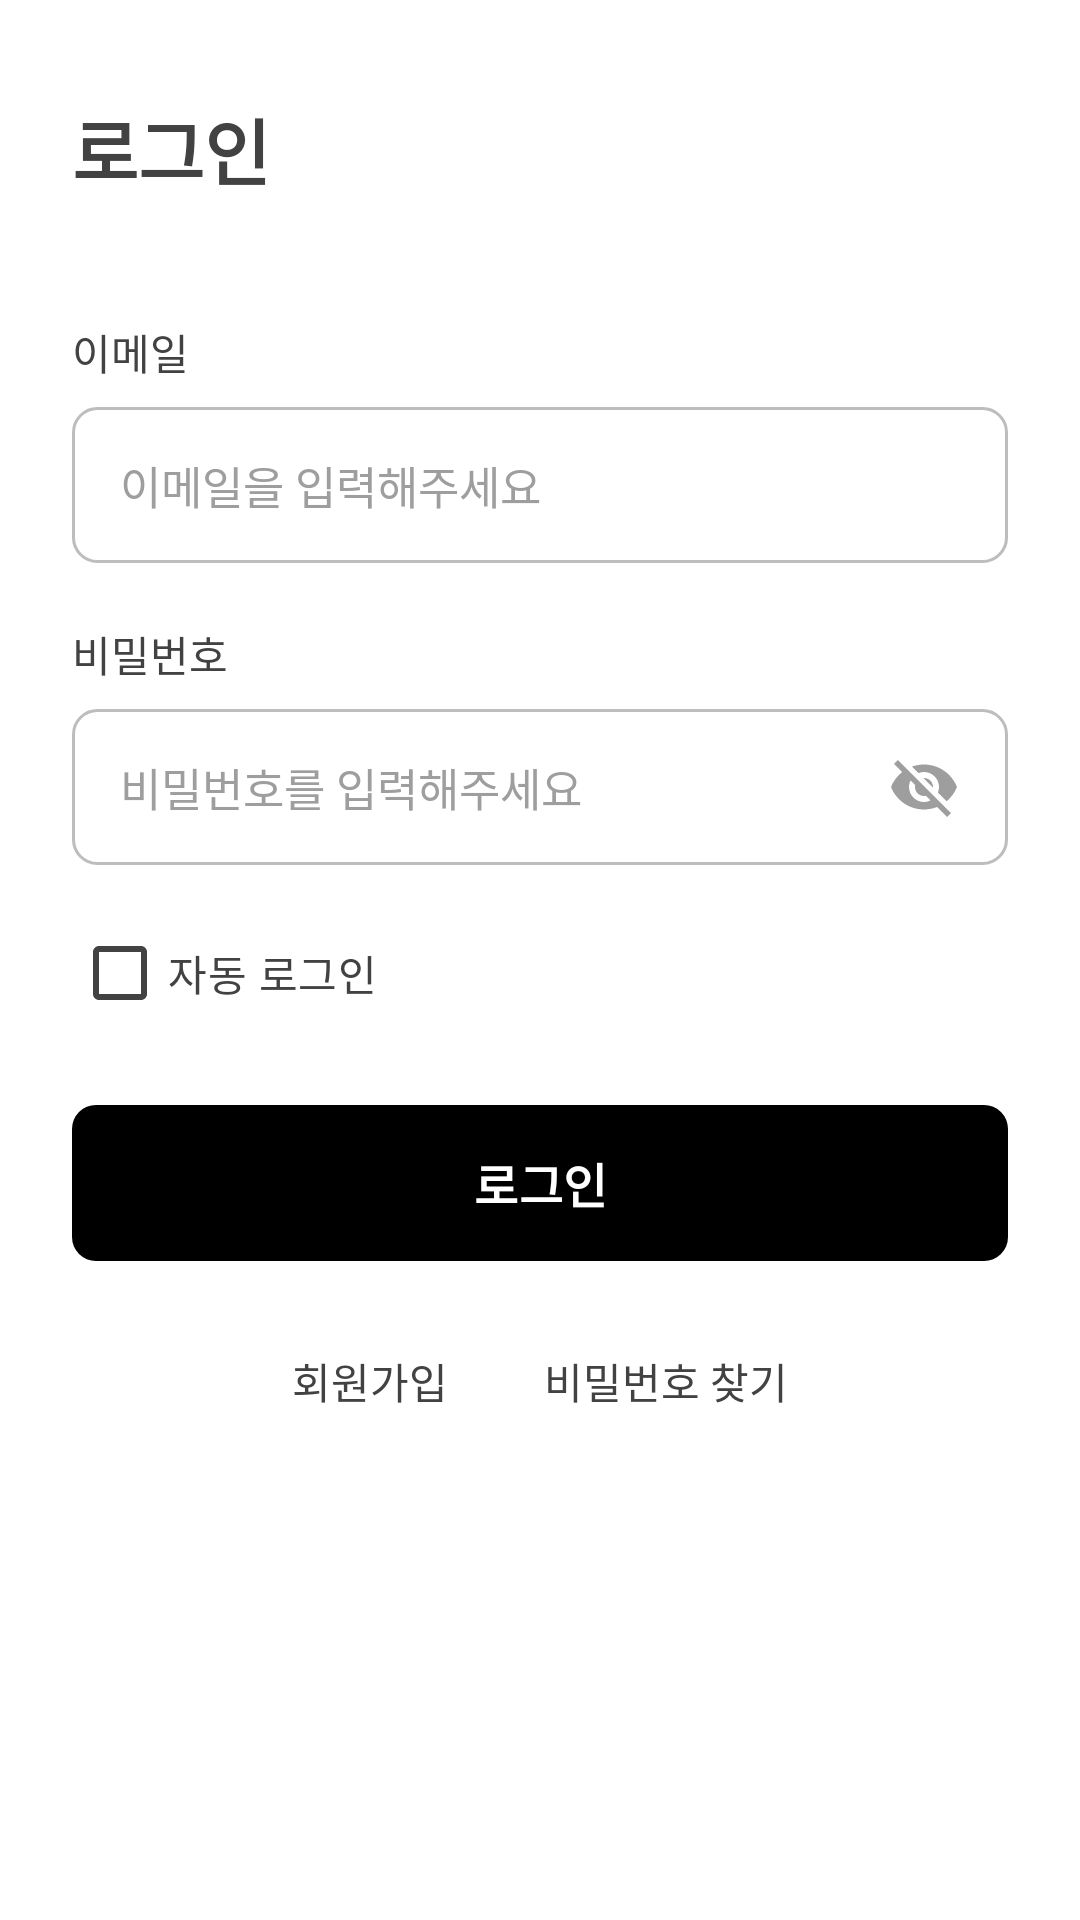

Android layout source for this screen:
<!-- AndroidManifest.xml: application theme Theme.AIRehabPostureApp -->
<!-- res/layout/activity_login.xml -->
<?xml version="1.0" encoding="utf-8"?>
<ScrollView xmlns:android="http://schemas.android.com/apk/res/android"
    xmlns:app="http://schemas.android.com/apk/res-auto"
    xmlns:tools="http://schemas.android.com/tools"
    android:id="@+id/login_root"
    android:layout_width="match_parent"
    android:layout_height="match_parent"
    android:background="@color/white"
    android:fillViewport="true"
    tools:context=".LoginActivity">

    <LinearLayout
        android:layout_width="match_parent"
        android:layout_height="wrap_content"
        android:orientation="vertical"
        android:paddingStart="@dimen/screen_padding_horizontal"
        android:paddingTop="32dp"
        android:paddingEnd="@dimen/screen_padding_horizontal"
        android:paddingBottom="32dp">

        
        <TextView
            android:id="@+id/login_title"
            android:layout_width="wrap_content"
            android:layout_height="wrap_content"
            android:text="@string/login"
            android:textColor="@color/gray_dark"
            android:textSize="24sp"
            android:textStyle="bold" />

        
        <TextView
            android:id="@+id/login_email_label"
            android:layout_width="wrap_content"
            android:layout_height="wrap_content"
            android:layout_marginTop="40dp"
            android:text="@string/email"
            android:textColor="@color/gray_dark"
            android:textSize="14sp" />

        <EditText
            android:id="@+id/login_email_input"
            android:layout_width="match_parent"
            android:layout_height="@dimen/input_height"
            android:layout_marginTop="8dp"
            android:autofillHints="emailAddress"
            android:background="@drawable/bg_input"
            android:hint="@string/email_hint"
            android:imeOptions="actionNext"
            android:inputType="textEmailAddress"
            android:paddingStart="16dp"
            android:paddingEnd="16dp"
            android:textColor="@color/gray_dark"
            android:textColorHint="@color/gray"
            android:textSize="15sp" />

        
        <TextView
            android:id="@+id/login_password_label"
            android:layout_width="wrap_content"
            android:layout_height="wrap_content"
            android:layout_marginTop="20dp"
            android:text="@string/password"
            android:textColor="@color/gray_dark"
            android:textSize="14sp" />

        <FrameLayout
            android:layout_width="match_parent"
            android:layout_height="@dimen/input_height"
            android:layout_marginTop="8dp">

            <EditText
                android:id="@+id/login_password_input"
                android:layout_width="match_parent"
                android:layout_height="match_parent"
                android:autofillHints="password"
                android:background="@drawable/bg_input"
                android:hint="@string/password_hint"
                android:imeOptions="actionDone"
                android:inputType="textPassword"
                android:paddingStart="16dp"
                android:paddingEnd="52dp"
                android:textColor="@color/gray_dark"
                android:textColorHint="@color/gray"
                android:textSize="15sp" />

            <ImageButton
                android:id="@+id/login_password_toggle"
                android:layout_width="48dp"
                android:layout_height="48dp"
                android:layout_gravity="end|center_vertical"
                android:layout_marginEnd="4dp"
                android:background="?attr/selectableItemBackgroundBorderless"
                android:contentDescription="@string/show_password"
                android:src="@drawable/ic_visibility_off" />
        </FrameLayout>

        
        <CheckBox
            android:id="@+id/login_auto_login_checkbox"
            android:layout_width="wrap_content"
            android:layout_height="wrap_content"
            android:layout_marginTop="12dp"
            android:minHeight="48dp"
            android:text="@string/auto_login"
            android:textColor="@color/gray_dark"
            android:textSize="14sp"
            app:buttonTint="@color/gray_dark" />

        
        <com.google.android.material.button.MaterialButton
            android:id="@+id/login_button"
            android:layout_width="match_parent"
            android:layout_height="@dimen/button_height"
            android:layout_marginTop="20dp"
            android:insetTop="0dp"
            android:insetBottom="0dp"
            android:text="@string/login"
            android:textColor="@color/white"
            android:textSize="16sp"
            android:textStyle="bold"
            app:backgroundTint="@color/primary"
            app:cornerRadius="@dimen/radius_default" />

        
        <LinearLayout
            android:layout_width="wrap_content"
            android:layout_height="wrap_content"
            android:layout_gravity="center_horizontal"
            android:layout_marginTop="16dp"
            android:orientation="horizontal">

            <TextView
                android:id="@+id/login_sign_up_text"
                android:layout_width="wrap_content"
                android:layout_height="wrap_content"
                android:background="?attr/selectableItemBackground"
                android:gravity="center"
                android:minHeight="48dp"
                android:paddingStart="12dp"
                android:paddingEnd="12dp"
                android:text="@string/sign_up"
                android:textColor="@color/gray_dark"
                android:textSize="14sp" />

            <TextView
                android:id="@+id/login_forgot_password_text"
                android:layout_width="wrap_content"
                android:layout_height="wrap_content"
                android:layout_marginStart="8dp"
                android:background="?attr/selectableItemBackground"
                android:gravity="center"
                android:minHeight="48dp"
                android:paddingStart="12dp"
                android:paddingEnd="12dp"
                android:text="@string/forgot_password"
                android:textColor="@color/gray_dark"
                android:textSize="14sp" />
        </LinearLayout>
    </LinearLayout>
</ScrollView>
<!-- resources referenced by this layout -->
<resources>
  <color name="gray">#FF9E9E9E</color>
  <color name="gray_dark">#FF424242</color>
  <color name="white">#FFFFFFFF</color>
  <dimen name="button_height">52dp</dimen>
  <dimen name="input_height">52dp</dimen>
  <dimen name="radius_default">8dp</dimen>
  <dimen name="screen_padding_horizontal">24dp</dimen>
  <!-- drawable bg_input (drawable) -->
  <?xml version="1.0" encoding="utf-8"?>
  <shape xmlns:android="http://schemas.android.com/apk/res/android"
      android:shape="rectangle">
      <solid android:color="@color/white" />
      <stroke
          android:width="1dp"
          android:color="@color/gray_medium" />
      <corners android:radius="@dimen/radius_default" />
  </shape>
  <!-- drawable ic_visibility_off (drawable) -->
  <?xml version="1.0" encoding="utf-8"?>
  <vector xmlns:android="http://schemas.android.com/apk/res/android"
      android:width="24dp"
      android:height="24dp"
      android:viewportWidth="24"
      android:viewportHeight="24">
      <path
          android:fillColor="@color/gray"
          android:pathData="M12,7c2.76,0 5,2.24 5,5 0,0.65 -0.13,1.26 -0.36,1.83l2.92,2.92c1.51,-1.26 2.7,-2.89 3.43,-4.75 -1.73,-4.39 -6,-7.5 -11,-7.5 -1.4,0 -2.74,0.25 -3.98,0.7l2.16,2.16C10.74,7.13 11.35,7 12,7zM2,4.27l2.28,2.28 0.46,0.46C3.08,8.3 1.78,10.02 1,12c1.73,4.39 6,7.5 11,7.5 1.55,0 3.03,-0.3 4.38,-0.84l0.42,0.42L19.73,22 21,20.73 3.27,3 2,4.27zM7.53,9.8l1.55,1.55c-0.05,0.21 -0.08,0.43 -0.08,0.65 0,1.66 1.34,3 3,3 0.22,0 0.44,-0.03 0.65,-0.08l1.55,1.55c-0.67,0.33 -1.41,0.53 -2.2,0.53 -2.76,0 -5,-2.24 -5,-5 0,-0.79 0.2,-1.53 0.53,-2.2zM11.84,9.02l3.15,3.15 0.02,-0.16c0,-1.66 -1.34,-3 -3,-3l-0.17,0.01z" />
  </vector>
  <string name="auto_login">자동 로그인</string>
  <string name="email">이메일</string>
  <string name="email_hint">이메일을 입력해주세요</string>
  <string name="forgot_password">비밀번호 찾기</string>
  <string name="login">로그인</string>
  <string name="password">비밀번호</string>
  <string name="password_hint">비밀번호를 입력해주세요</string>
  <string name="show_password">비밀번호 보기</string>
  <string name="sign_up">회원가입</string>
  <style name="Theme.AIRehabPostureApp" parent="Base.Theme.AIRehabPostureApp" />
  <color name="gray_medium">#FFBDBDBD</color>
  <style name="Base.Theme.AIRehabPostureApp" parent="Theme.Material3.DayNight.NoActionBar">
          
          <item name="colorPrimary">@color/primary</item>
      </style>
</resources>
